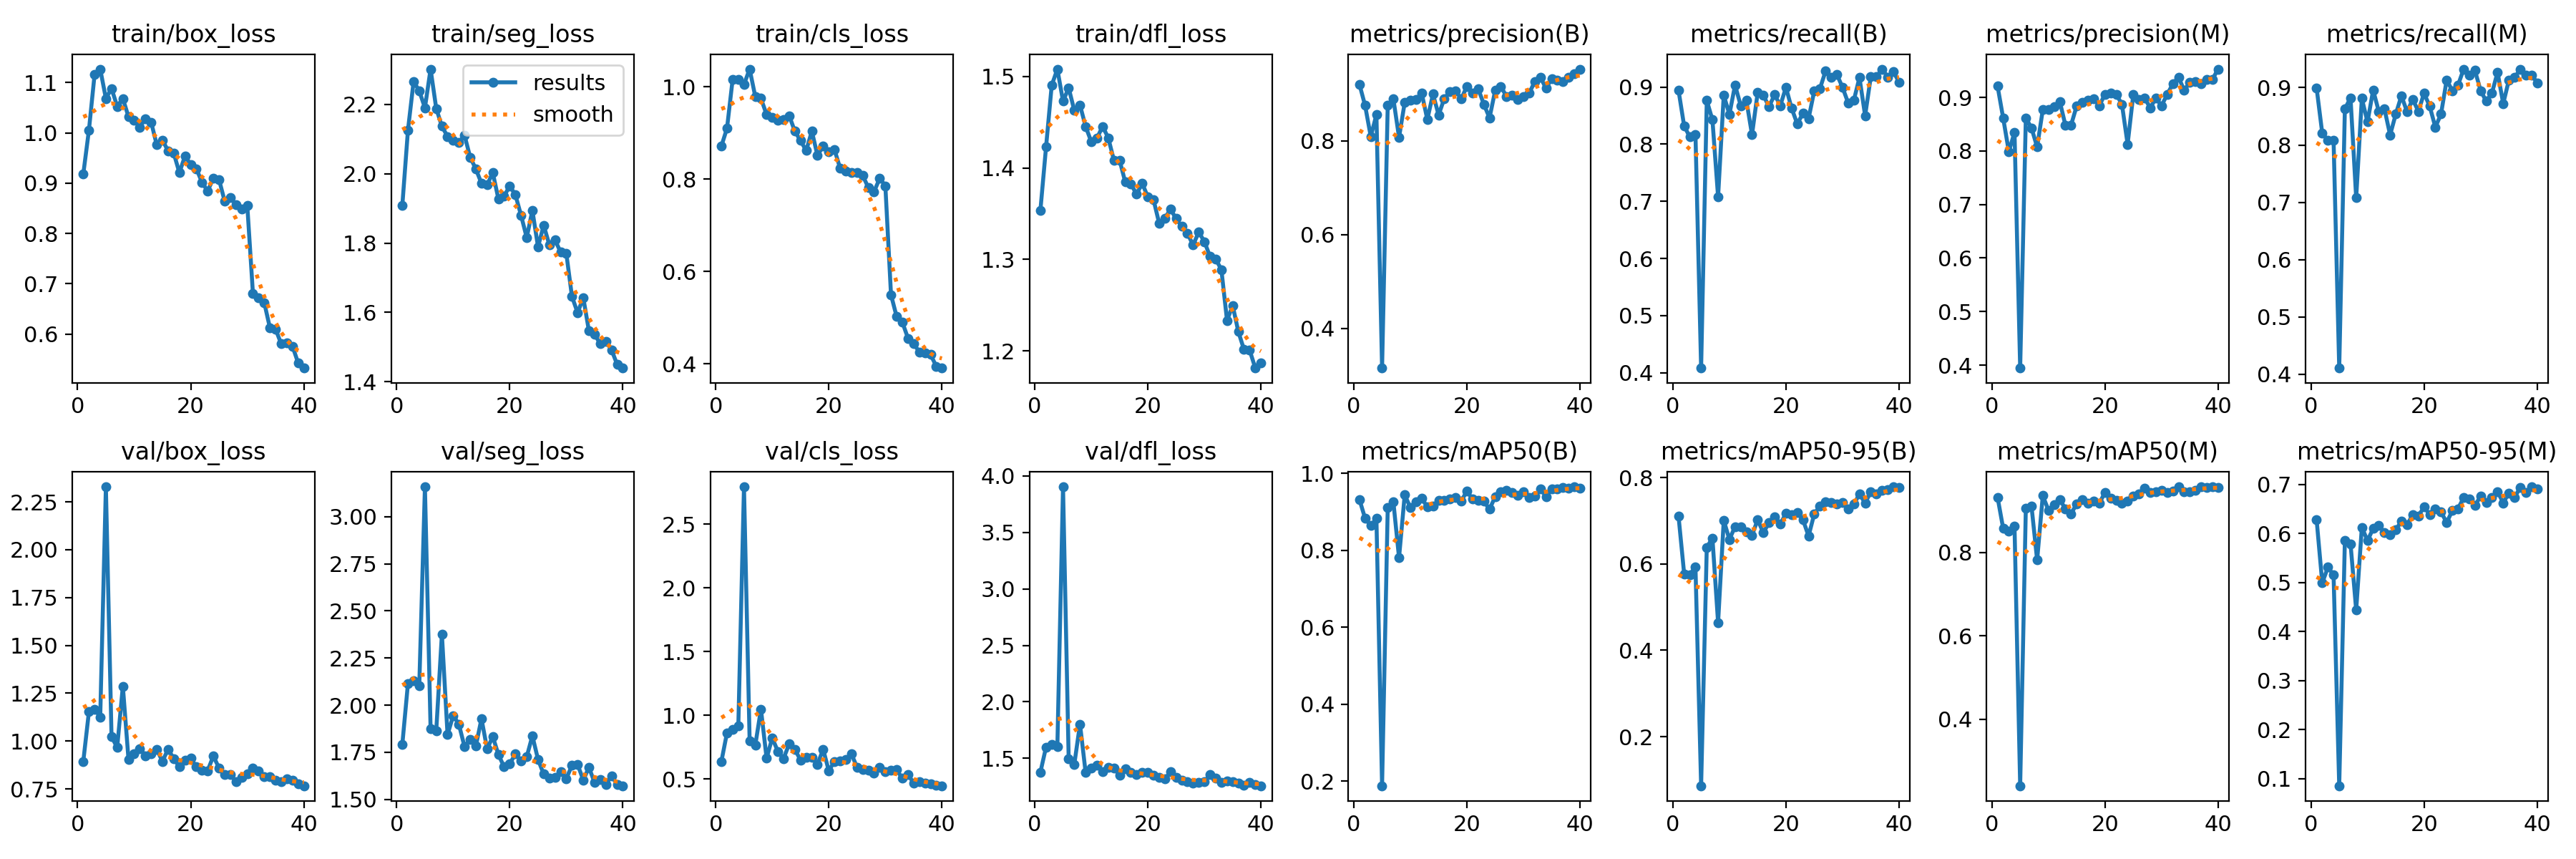

Source data for this figure (header and first rows):
epoch, time, train/box_loss, train/seg_loss, train/cls_loss, train/dfl_loss, metrics/precision(B), metrics/recall(B), metrics/mAP50(B), metrics/mAP50-95(B), metrics/precision(M), metrics/recall(M), metrics/mAP50(M), metrics/mAP50-95(M), val/box_loss, val/seg_loss, val/cls_loss, val/dfl_loss, lr/pg0, lr/pg1, lr/pg2
1, 258.3, 0.9177, 1.908, 0.8715, 1.354, 0.9202, 0.8946, 0.9315, 0.7112, 0.9212, 0.8995, 0.9325, 0.6284, 0.8926, 1.791, 0.6358, 1.378, 0.0006627, 0.0006627, 0.0006627
2, 530.4, 1.005, 2.126, 0.9103, 1.423, 0.8751, 0.8318, 0.8829, 0.5771, 0.861, 0.8205, 0.8573, 0.499, 1.153, 2.115, 0.863, 1.6, 0.001296, 0.001296, 0.001296
3, 787.3, 1.116, 2.267, 1.017, 1.49, 0.809, 0.8128, 0.8639, 0.5753, 0.7986, 0.8082, 0.8512, 0.531, 1.167, 2.13, 0.8887, 1.626, 0.001897, 0.001897, 0.001897
4, 1055, 1.127, 2.239, 1.016, 1.508, 0.8557, 0.8174, 0.8822, 0.5928, 0.835, 0.8088, 0.8624, 0.5152, 1.126, 2.103, 0.9162, 1.605, 0.001852, 0.001852, 0.001852
5, 1352, 1.068, 2.19, 1.005, 1.473, 0.3153, 0.408, 0.1882, 0.08651, 0.3946, 0.411, 0.2408, 0.08544, 2.329, 3.158, 2.793, 3.903, 0.001802, 0.001802, 0.001802
6, 1618, 1.088, 2.302, 1.038, 1.487, 0.8756, 0.8767, 0.9106, 0.6385, 0.8617, 0.863, 0.9061, 0.5857, 1.023, 1.877, 0.8009, 1.494, 0.001752, 0.001752, 0.001752
7, 1933, 1.053, 2.188, 0.9788, 1.463, 0.8892, 0.8426, 0.9253, 0.6595, 0.8429, 0.8821, 0.9116, 0.5788, 0.9667, 1.864, 0.7643, 1.449, 0.001703, 0.001703, 0.001703
8, 2264, 1.068, 2.137, 0.9751, 1.469, 0.8073, 0.7078, 0.7805, 0.4639, 0.8073, 0.7078, 0.7817, 0.4437, 1.287, 2.376, 1.048, 1.803, 0.001654, 0.001654, 0.001654
9, 2654, 1.032, 2.108, 0.9399, 1.445, 0.8814, 0.8858, 0.9435, 0.7009, 0.8769, 0.8813, 0.9361, 0.6126, 0.9038, 1.844, 0.6623, 1.373, 0.001604, 0.001604, 0.001604
10, 2929, 1.025, 2.097, 0.9341, 1.429, 0.8861, 0.8522, 0.9113, 0.6566, 0.8776, 0.8402, 0.9013, 0.5852, 0.9344, 1.945, 0.822, 1.412, 0.001554, 0.001554, 0.001554
11, 3230, 1.011, 2.09, 0.9276, 1.432, 0.8878, 0.9035, 0.9257, 0.6863, 0.883, 0.8957, 0.9143, 0.6099, 0.9611, 1.899, 0.7156, 1.439, 0.001505, 0.001505, 0.001505
12, 3515, 1.028, 2.111, 0.9288, 1.445, 0.902, 0.8676, 0.9347, 0.6851, 0.8925, 0.8585, 0.9265, 0.6161, 0.9236, 1.78, 0.6601, 1.381, 0.001455, 0.001455, 0.001455
13, 3854, 1.021, 2.048, 0.9375, 1.433, 0.8454, 0.8767, 0.9131, 0.6744, 0.8481, 0.863, 0.905, 0.6013, 0.9354, 1.82, 0.776, 1.42, 0.001406, 0.001406, 0.001406
14, 4127, 0.976, 2.014, 0.9037, 1.408, 0.8994, 0.8167, 0.9138, 0.6665, 0.8484, 0.8175, 0.8929, 0.5967, 0.9562, 1.782, 0.7321, 1.413, 0.001357, 0.001357, 0.001357
15, 4454, 0.9858, 1.972, 0.8837, 1.408, 0.8549, 0.8904, 0.9304, 0.702, 0.8842, 0.8539, 0.9165, 0.6075, 0.8943, 1.928, 0.6477, 1.352, 0.001307, 0.001307, 0.001307
16, 4733, 0.9639, 1.968, 0.8618, 1.385, 0.8901, 0.8858, 0.9296, 0.6721, 0.8905, 0.8858, 0.9273, 0.6249, 0.9576, 1.768, 0.6679, 1.408, 0.001257, 0.001257, 0.001257
17, 5065, 0.9595, 2.003, 0.9041, 1.383, 0.9046, 0.8657, 0.933, 0.6955, 0.8952, 0.8579, 0.9183, 0.6171, 0.9083, 1.833, 0.6669, 1.378, 0.001208, 0.001208, 0.001208
18, 5339, 0.9207, 1.927, 0.8511, 1.371, 0.9066, 0.8867, 0.9368, 0.7091, 0.8975, 0.8799, 0.9229, 0.6386, 0.8663, 1.738, 0.6151, 1.355, 0.001159, 0.001159, 0.001159
19, 5660, 0.9545, 1.936, 0.8722, 1.383, 0.8896, 0.8676, 0.928, 0.6924, 0.8846, 0.8585, 0.9183, 0.636, 0.8999, 1.673, 0.7327, 1.373, 0.001109, 0.001109, 0.001109
20, 5927, 0.9366, 1.965, 0.8598, 1.368, 0.9158, 0.8995, 0.9534, 0.7171, 0.906, 0.8904, 0.9437, 0.6535, 0.9096, 1.689, 0.5639, 1.374, 0.001059, 0.001059, 0.001059
21, 6244, 0.9287, 1.939, 0.864, 1.365, 0.9013, 0.863, 0.933, 0.7144, 0.9083, 0.8676, 0.9294, 0.6388, 0.8664, 1.742, 0.6386, 1.348, 0.00101, 0.00101, 0.00101
22, 6511, 0.9015, 1.88, 0.8237, 1.339, 0.9106, 0.8356, 0.9289, 0.7184, 0.9056, 0.831, 0.9252, 0.6496, 0.8491, 1.706, 0.6424, 1.331, 0.0009605, 0.0009605, 0.0009605
23, 6879, 0.8843, 1.816, 0.8179, 1.345, 0.8778, 0.8539, 0.927, 0.7024, 0.8869, 0.8539, 0.9174, 0.644, 0.8456, 1.726, 0.6539, 1.316, 0.000911, 0.000911, 0.000911
24, 7620, 0.9097, 1.895, 0.8142, 1.355, 0.8487, 0.845, 0.9068, 0.6646, 0.8125, 0.9132, 0.924, 0.6221, 0.9218, 1.837, 0.696, 1.382, 0.0008615, 0.0008615, 0.0008615
25, 7924, 0.9075, 1.789, 0.8139, 1.345, 0.9072, 0.893, 0.9387, 0.7153, 0.9051, 0.895, 0.9353, 0.6464, 0.8598, 1.712, 0.5916, 1.332, 0.000812, 0.000812, 0.000812
26, 8191, 0.8645, 1.851, 0.8078, 1.336, 0.9161, 0.8971, 0.9516, 0.7338, 0.8966, 0.9041, 0.941, 0.6504, 0.8261, 1.634, 0.5763, 1.307, 0.0007625, 0.0007625, 0.0007625
27, 8508, 0.8716, 1.795, 0.7814, 1.329, 0.8944, 0.9278, 0.9555, 0.7441, 0.8988, 0.9324, 0.9535, 0.6727, 0.8253, 1.613, 0.5697, 1.291, 0.000713, 0.000713, 0.000713
28, 8780, 0.8575, 1.809, 0.7729, 1.316, 0.8972, 0.9169, 0.9499, 0.7421, 0.8803, 0.9224, 0.9435, 0.6705, 0.7887, 1.617, 0.5437, 1.284, 0.0006635, 0.0006635, 0.0006635
29, 9106, 0.8484, 1.774, 0.8017, 1.33, 0.8886, 0.9224, 0.9431, 0.7381, 0.8985, 0.93, 0.9454, 0.6566, 0.8091, 1.648, 0.588, 1.288, 0.000614, 0.000614, 0.000614
30, 9382, 0.8561, 1.77, 0.7854, 1.319, 0.8934, 0.8995, 0.951, 0.7422, 0.8844, 0.895, 0.9492, 0.6761, 0.8304, 1.61, 0.5557, 1.291, 0.0005645, 0.0005645, 0.0005645
31, 9672, 0.6813, 1.646, 0.5494, 1.303, 0.901, 0.8724, 0.9363, 0.7264, 0.9056, 0.8763, 0.9436, 0.6634, 0.8593, 1.68, 0.5688, 1.356, 0.000515, 0.000515, 0.000515
32, 9970, 0.6717, 1.599, 0.5019, 1.3, 0.9262, 0.8767, 0.9398, 0.738, 0.9252, 0.8904, 0.9467, 0.6729, 0.8457, 1.685, 0.5722, 1.326, 0.0004655, 0.0004655, 0.0004655
33, 10244, 0.6627, 1.642, 0.4902, 1.289, 0.9348, 0.9166, 0.96, 0.7616, 0.9377, 0.9269, 0.9569, 0.6856, 0.8148, 1.603, 0.5041, 1.289, 0.000416, 0.000416, 0.000416
34, 10510, 0.6127, 1.547, 0.4553, 1.233, 0.9118, 0.85, 0.9392, 0.741, 0.9131, 0.8721, 0.9458, 0.6621, 0.8146, 1.67, 0.5351, 1.3, 0.0003665, 0.0003665, 0.0003665
35, 10796, 0.6099, 1.536, 0.4435, 1.25, 0.9328, 0.9178, 0.959, 0.7665, 0.9282, 0.9132, 0.946, 0.6827, 0.7943, 1.59, 0.4682, 1.293, 0.000317, 0.000317, 0.000317
36, 11207, 0.5806, 1.509, 0.4258, 1.221, 0.9294, 0.9178, 0.9591, 0.7613, 0.9294, 0.9178, 0.9483, 0.6733, 0.7877, 1.606, 0.4773, 1.279, 0.0002675, 0.0002675, 0.0002675
37, 11729, 0.5826, 1.516, 0.4235, 1.201, 0.9256, 0.9315, 0.9625, 0.7695, 0.9256, 0.9315, 0.9567, 0.6935, 0.8037, 1.58, 0.4657, 1.262, 0.000218, 0.000218, 0.000218
38, 12006, 0.5759, 1.492, 0.4198, 1.201, 0.9349, 0.9177, 0.9609, 0.7723, 0.933, 0.9224, 0.9564, 0.684, 0.7967, 1.625, 0.4642, 1.288, 0.0001685, 0.0001685, 0.0001685
39, 12317, 0.5424, 1.449, 0.3946, 1.181, 0.9433, 0.9269, 0.9648, 0.7785, 0.9338, 0.9224, 0.9574, 0.695, 0.7751, 1.58, 0.4499, 1.27, 0.000119, 0.000119, 0.000119
40, 12582, 0.5324, 1.439, 0.3907, 1.186, 0.9527, 0.9087, 0.9617, 0.7772, 0.9527, 0.9087, 0.9565, 0.6914, 0.7665, 1.573, 0.4466, 1.258, 6.95e-05, 6.95e-05, 6.95e-05
